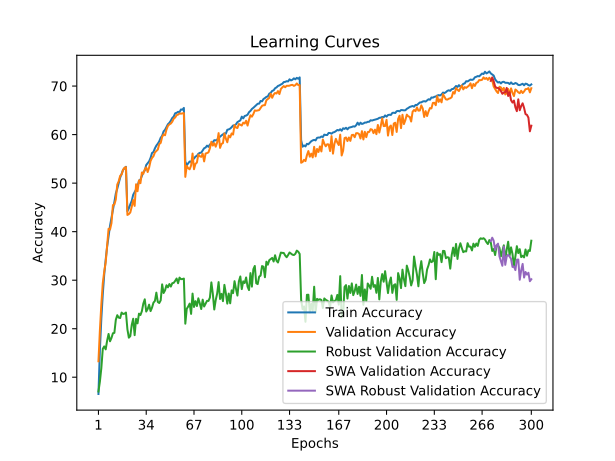

The table this chart was drawn from, first rows:
time; train_accuracy; train_loss; valid_accuracy; valid_loss; valid_accuracy_robust; valid_accuracy_swa; valid_accuracy_robust_swa
146,6661; 6,5477; 4,7593; 13,2900; 4,3499; 7,0621; 13,2900; 7,0621
289,4899; 15,6207; 4,1731; 19,6600; 3,9786; 9,0966; 19,6600; 9,0966
448,1041; 22,0974; 3,8483; 25,0500; 3,9052; 11,8966; 25,0500; 11,8966
592,5184; 27,1140; 3,6181; 29,3900; 3,6313; 15,8552; 29,3900; 15,8552
734,8793; 31,1824; 3,4458; 31,7800; 3,5460; 16,3517; 31,7800; 16,3517
916,3230; 34,2318; 3,3138; 33,6700; 3,4552; 15,7448; 33,6700; 15,7448
1075,0129; 36,9041; 3,2054; 37,0500; 3,3096; 17,5379; 37,0500; 17,5379
1237,2927; 39,0043; 3,1180; 40,5900; 3,1849; 18,9172; 40,5900; 18,9172
1394,6769; 41,2135; 3,0276; 40,4300; 3,1832; 17,4069; 40,4300; 17,4069
1548,0973; 42,8297; 2,9625; 41,7600; 3,1430; 18,0966; 41,7600; 18,0966
1707,2674; 44,4899; 2,9002; 45,4700; 3,0243; 19,0621; 45,4700; 19,0621
1859,1993; 46,1201; 2,8305; 45,5900; 3,0023; 19,1448; 45,5900; 19,1448
2018,0500; 47,8733; 2,7716; 46,6500; 2,9841; 21,8345; 46,6500; 21,8345
2165,3484; 48,8714; 2,7297; 49,7100; 2,8417; 22,7862; 49,7100; 22,7862
2310,7856; 49,9885; 2,6866; 50,3800; 2,8367; 22,2828; 50,3800; 22,2828
2463,9018; 51,1406; 2,6435; 51,5100; 2,7966; 22,2000; 51,5100; 22,2000
2612,0158; 51,9427; 2,6143; 51,7700; 2,7779; 23,3241; 51,7700; 23,3241
2758,1480; 52,7138; 2,5825; 52,7500; 2,7349; 23,0414; 52,7500; 23,0414
2903,4999; 53,0688; 2,5638; 53,1800; 2,7238; 23,0966; 53,1800; 23,0966
3135,6198; 53,3699; 2,5569; 53,3000; 2,7168; 23,3310; 53,3000; 23,3310
3302,5649; 44,2159; 2,9067; 43,4400; 3,0760; 19,8897; 43,4400; 19,8897
3452,9947; 44,7909; 2,8846; 43,6200; 3,0262; 18,1517; 43,6200; 18,1517
3611,5223; 45,6360; 2,8614; 43,9600; 2,9861; 18,4690; 43,9600; 18,4690
3765,8928; 46,3331; 2,8277; 45,1400; 2,9697; 20,7793; 45,1400; 20,7793
3928,6118; 47,6042; 2,7824; 46,5100; 2,9130; 22,0552; 46,5100; 22,0552
4079,0125; 48,1423; 2,7490; 45,3100; 2,9886; 18,6690; 45,3100; 18,6690
4237,6138; 48,7024; 2,7336; 49,7700; 2,8537; 22,0345; 49,7700; 22,0345
4410,5974; 49,3564; 2,6993; 48,3300; 2,8608; 21,1034; 48,3300; 21,1034
4575,3396; 50,4425; 2,6643; 50,5800; 2,7407; 23,1034; 50,5800; 23,1034
4718,4679; 50,7226; 2,6524; 49,9900; 2,7643; 22,8207; 49,9900; 22,8207
4860,3824; 51,4817; 2,6247; 52,1900; 2,6886; 23,6138; 52,1900; 23,6138
5017,9334; 52,2367; 2,5928; 51,9300; 2,7247; 25,1793; 51,9300; 25,1793
5168,9786; 52,6078; 2,5742; 52,8400; 2,6851; 26,0552; 52,8400; 26,0552
5317,6088; 53,7299; 2,5399; 53,2500; 2,6545; 23,5379; 53,2500; 23,5379
5494,1140; 54,1330; 2,5173; 52,2900; 2,6525; 24,0483; 52,2900; 24,0483
5651,1325; 54,4920; 2,5065; 53,2100; 2,6306; 24,9586; 53,2100; 24,9586
5800,8700; 55,2061; 2,4786; 54,5700; 2,5927; 23,6276; 54,5700; 23,6276
5946,0437; 56,2132; 2,4473; 55,1900; 2,5900; 24,3517; 55,1900; 24,3517
6099,1318; 56,4202; 2,4379; 55,5500; 2,5739; 25,3655; 55,5500; 25,3655
6257,8824; 57,1673; 2,4043; 56,3300; 2,5496; 25,7241; 56,3300; 25,7241
6406,8005; 57,7354; 2,3877; 56,6400; 2,5239; 27,4345; 56,6400; 27,4345
6550,4390; 58,1294; 2,3690; 56,9200; 2,5227; 25,5103; 56,9200; 25,5103
6706,4702; 58,6144; 2,3458; 58,0500; 2,4804; 25,2966; 58,0500; 25,2966
6871,5126; 59,3555; 2,3195; 58,2900; 2,4546; 25,8483; 58,2900; 25,8483
7024,6853; 59,7646; 2,3076; 59,5200; 2,4001; 29,1379; 59,5200; 29,1379
7174,0282; 60,6667; 2,2810; 60,0400; 2,3687; 27,3586; 60,0400; 27,3586
7321,5820; 60,9907; 2,2642; 59,8700; 2,3811; 27,9103; 59,8700; 27,9103
7471,1534; 61,5938; 2,2398; 61,0400; 2,3860; 28,9586; 61,0400; 28,9586
7636,2976; 62,1378; 2,2263; 61,8100; 2,3329; 28,5241; 61,8100; 28,5241
7778,2654; 62,4269; 2,2092; 62,1100; 2,3135; 29,2069; 62,1100; 29,2069
7934,2235; 62,8779; 2,1900; 62,2800; 2,3141; 28,6828; 62,2800; 28,6828
8079,0879; 63,4270; 2,1728; 62,6700; 2,2829; 29,3793; 62,6700; 29,3793
8235,5036; 63,7180; 2,1598; 63,3000; 2,2771; 29,4552; 63,3000; 29,4552
8406,3723; 64,4041; 2,1426; 63,5300; 2,2699; 29,8621; 63,5300; 29,8621
8548,6857; 64,4861; 2,1351; 64,0200; 2,2477; 30,3448; 64,0200; 30,3448
8691,2813; 64,7051; 2,1301; 64,1200; 2,2418; 29,3724; 64,1200; 29,3724
8840,7423; 64,6311; 2,1261; 64,3600; 2,2406; 30,5310; 64,3600; 30,5310
8982,6283; 65,1842; 2,1126; 64,3100; 2,2342; 30,2069; 64,3100; 30,2069
9119,3747; 65,1292; 2,1073; 64,3600; 2,2284; 30,2345; 64,3600; 30,2345
9260,3961; 65,5022; 2,1044; 64,4400; 2,2343; 30,3310; 64,4400; 30,3310
... 240 more rows
